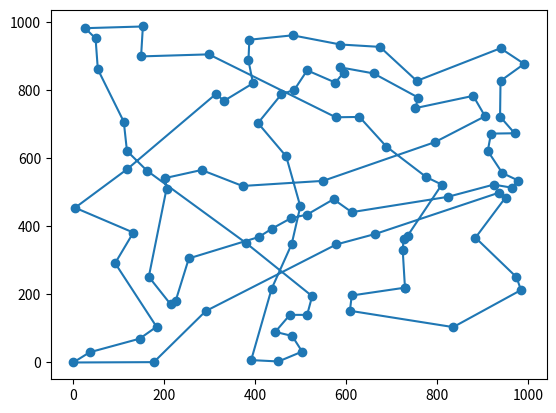

Recreate this plot in Python.
from matplotlib import pyplot as plt

def image(order_li, dots):
    y_li = []
    x_li = []
    for order in order_li:
        x_li.append(dots[order][0])
        y_li.append(dots[order][1])

    plt.figure() # marker 인자를 같이 적는다.
    plt.plot(x_li, y_li, marker='o') 
    plt.show()

# 사용 예시
dots = [[0, 0],
    [372, 519],
    [918, 673],
    [577, 721],
    [451, 3],
    [939, 924],
    [729, 220],
    [118, 622],
    [884, 367],
    [406, 704],
    [149, 900],
    [119, 569],
    [879, 784],
    [254, 306],
    [380, 351],
    [391, 7],
    [166, 252],
    [499, 459],
    [978, 535],
    [476, 140],
    [478, 424],
    [436, 217],
    [795, 648],
    [514, 435],
    [153, 988],
    [111, 708],
    [514, 140],
    [911, 622],
    [314, 790],
    [776, 545],
    [385, 888],
    [486, 802],
    [938, 723],
    [146, 70],
    [525, 195],
    [572, 480],
    [735, 373],
    [758, 779],
    [664, 378],
    [49, 953],
    [214, 171],
    [395, 821],
    [183, 105],
    [36, 30],
    [660, 850],
    [726, 364],
    [924, 523],
    [970, 674],
    [608, 152],
    [482, 962],
    [92, 292],
    [408, 369],
    [752, 748],
    [282, 566],
    [991, 878],
    [162, 564],
    [576, 823],
    [298, 906],
    [935, 499],
    [810, 523],
    [225, 181],
    [444, 90],
    [480, 348],
    [688, 635],
    [26, 983],
    [387, 949],
    [436, 393],
    [984, 213],
    [514, 859],
    [481, 78],
    [503, 32],
    [674, 928],
    [964, 514],
    [205, 511],
    [587, 935],
    [201, 542],
    [132, 382],
    [177, 1],
    [578, 347],
    [54, 862],
    [950, 485],
    [4, 455],
    [594, 852],
    [835, 104],
    [905, 724],
    [612, 197],
    [974, 251],
    [586, 868],
    [755, 828],
    [724, 331],
    [612, 442],
    [457, 788],
    [549, 534],
    [331, 769],
    [939, 828],
    [943, 557],
    [291, 151],
    [468, 606],
    [629, 722],
    [823, 487],
    [1000,1000],
]
# order_li = [48, 26, 19, 21, 34, 85, 89, 45, 36, 38, 78, 90, 35, 17, 23, 20, 62, 66, 51, 14, 13, 16, 60, 40, 42, 96, 61, 69, 70, 4, 15, 77, 33, 43, 0, 50, 76, 81, 73, 75, 55, 11, 7, 25, 79, 39, 64, 24, 10, 57, 65, 30, 41, 91, 31, 68, 49, 74, 87, 82, 56, 44, 71, 88, 5, 54, 94, 12, 84, 32, 47, 2, 27, 95, 18, 72, 80, 58, 46, 22, 52, 37, 98, 3, 9, 93, 28, 53, 1, 97, 92, 63, 29, 59, 99, 8, 86, 67, 83, 6, 48]
# order_li = [48, 26, 19, 21, 34, 85, 89, 45, 36, 38, 78, 90, 35, 17, 23, 20, 62, 66, 51, 14, 13, 16, 60, 40, 42, 96, 61, 69, 70, 4, 15, 77, 33, 43, 0, 50, 76, 81, 73, 75, 55, 11, 7, 25, 79, 39, 64, 24, 10, 57, 65, 30, 41, 91, 31, 68, 49, 74, 87, 82, 56, 44, 71, 88, 5, 54, 94, 12, 84, 32, 47, 2, 27, 95, 18, 72, 80, 58, 46, 22, 52, 37, 98, 3, 97, 9, 93, 28, 53, 1, 92, 63, 29, 59, 99, 8, 86, 67, 83, 6, 48]
order_li = [6, 89, 45, 36, 59, 29, 63, 98, 3, 57, 10, 24, 64, 39, 79, 25, 7, 55, 14, 34, 26, 19, 61, 69, 70, 4, 15, 21, 62, 17, 97, 9, 91, 31, 68, 56, 82, 87, 44, 37, 52, 12, 84, 22, 92, 1, 53, 75, 73, 16, 40, 60, 13, 51, 66, 20, 23, 35, 90, 99, 46, 72, 18, 95, 27, 2, 47, 32, 94, 54, 5, 88, 71, 74, 49, 65, 30, 41, 93, 28, 11, 81, 76, 50, 42, 33, 43, 0, 77, 96, 78, 38, 58, 80, 8, 86, 67, 83, 48, 85, 6]
image(order_li, dots)